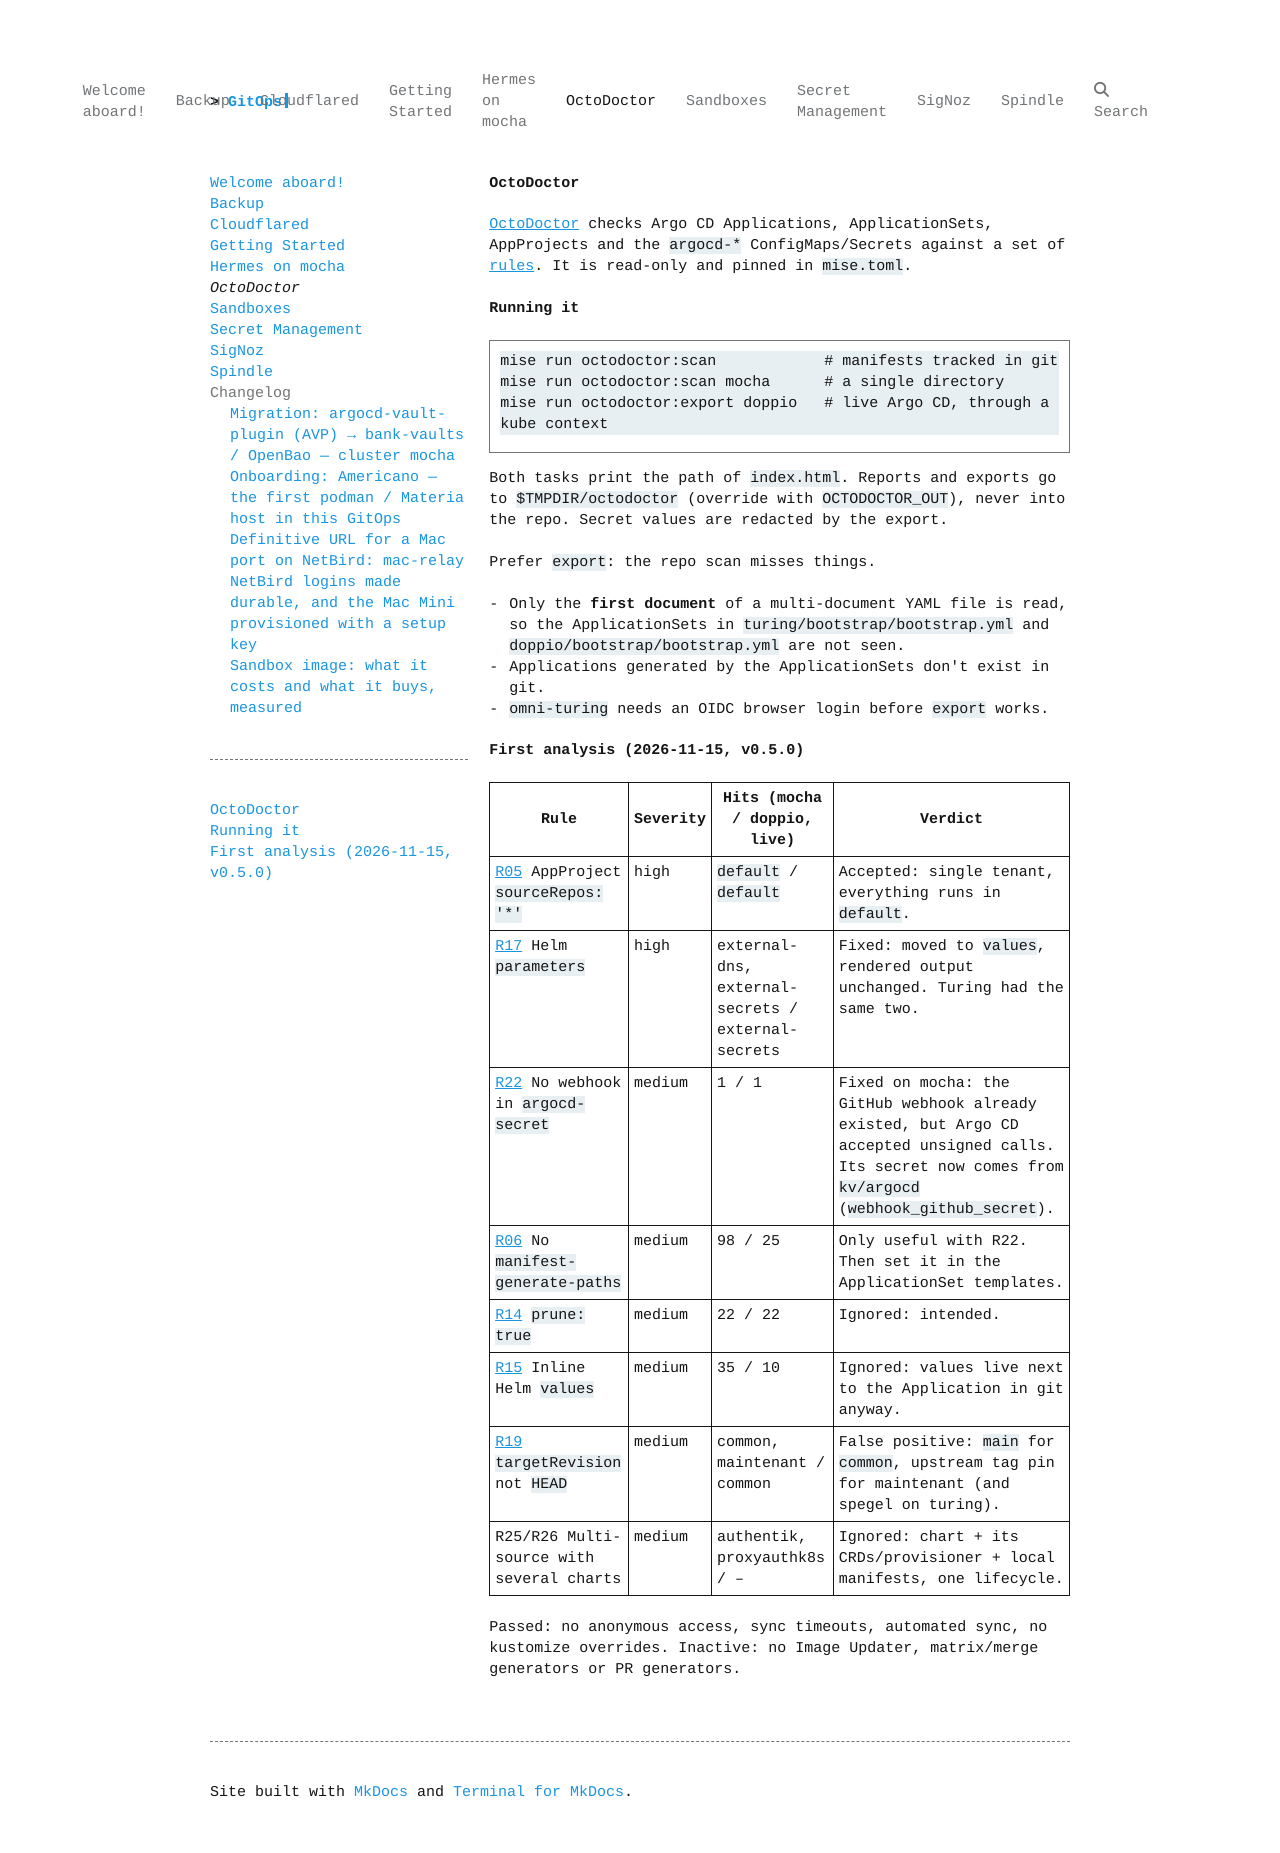

repository: qjoly/GitOps · page: octodoctor/index.html · generator: mkdocs

# OctoDoctor

[OctoDoctor](https://octodoctor-argocd.readthedocs.io/) checks Argo CD
Applications, ApplicationSets, AppProjects and the `argocd-*` ConfigMaps/Secrets
against a set of [rules](https://octodoctor-argocd.readthedocs.io/en/latest/rules/).
It is read-only and pinned in `mise.toml`.

## Running it

```bash
mise run octodoctor:scan            # manifests tracked in git
mise run octodoctor:scan mocha      # a single directory
mise run octodoctor:export doppio   # live Argo CD, through a kube context
```

Both tasks print the path of `index.html`. Reports and exports go to
`$TMPDIR/octodoctor` (override with `OCTODOCTOR_OUT`), never into the repo.
Secret values are redacted by the export.

Prefer `export`: the repo scan misses things.

- Only the **first document** of a multi-document YAML file is read, so the
  ApplicationSets in `turing/bootstrap/bootstrap.yml` and
  `doppio/bootstrap/bootstrap.yml` are not seen.
- Applications generated by the ApplicationSets don't exist in git.
- `omni-turing` needs an OIDC browser login before `export` works.

## First analysis (2026-11-15, v0.5.0)

| Rule | Severity | Hits (mocha / doppio, live) | Verdict |
|---|---|---|---|
| [R05](https://octodoctor-argocd.readthedocs.io/en/latest/rules/r05-permissive-source-repos/) AppProject `sourceRepos: '*'` | high | `default` / `default` | Accepted: single tenant, everything runs in `default`. |
| [R17](https://octodoctor-argocd.readthedocs.io/en/latest/rules/r17-parameter-overrides/) Helm `parameters` | high | external-dns, external-secrets / external-secrets | Fixed: moved to `values`, rendered output unchanged. Turing had the same two. |
| [R22](https://octodoctor-argocd.readthedocs.io/en/latest/rules/r22-no-webhooks-configured/) No webhook in `argocd-secret` | medium | 1 / 1 | Fixed on mocha: the GitHub webhook already existed, but Argo CD accepted unsigned calls. Its secret now comes from `kv/argocd` (`webhook_github_secret`). |
| [R06](https://octodoctor-argocd.readthedocs.io/en/latest/rules/r06-missing-manifest-generate-paths/) No `manifest-generate-paths` | medium | 98 / 25 | Only useful with R22. Then set it in the ApplicationSet templates. |
| [R14](https://octodoctor-argocd.readthedocs.io/en/latest/rules/r14-prune-enabled/) `prune: true` | medium | 22 / 22 | Ignored: intended. |
| [R15](https://octodoctor-argocd.readthedocs.io/en/latest/rules/r15-hardcoded-helm-values/) Inline Helm `values` | medium | 35 / 10 | Ignored: values live next to the Application in git anyway. |
| [R19](https://octodoctor-argocd.readthedocs.io/en/latest/rules/r19-pinned-target-revision/) `targetRevision` not `HEAD` | medium | common, maintenant / common | False positive: `main` for `common`, upstream tag pin for maintenant (and spegel on turing). |
| R25/R26 Multi-source with several charts | medium | authentik, proxyauthk8s / – | Ignored: chart + its CRDs/provisioner + local manifests, one lifecycle. |

Passed: no anonymous access, sync timeouts, automated sync, no kustomize
overrides. Inactive: no Image Updater, matrix/merge generators or PR generators.
